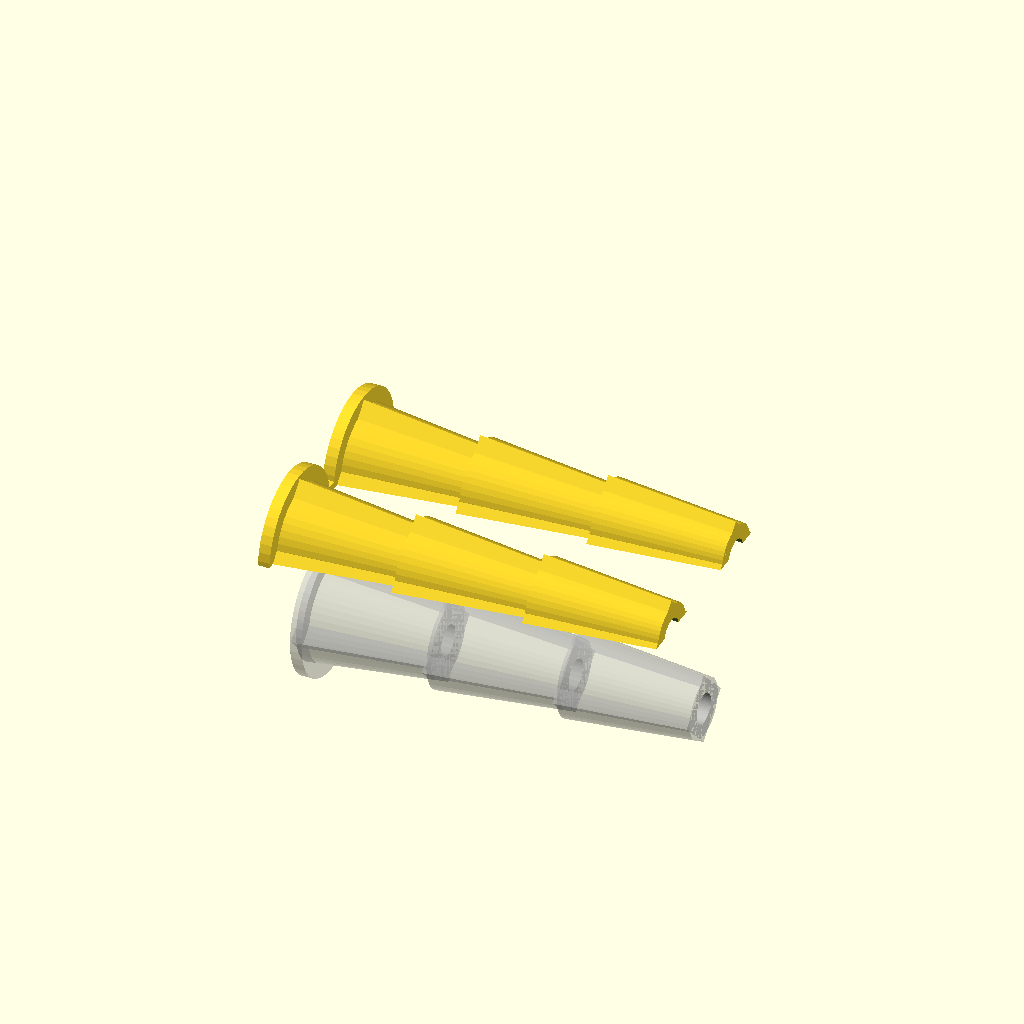
Cell 1: the model at its default parameters.
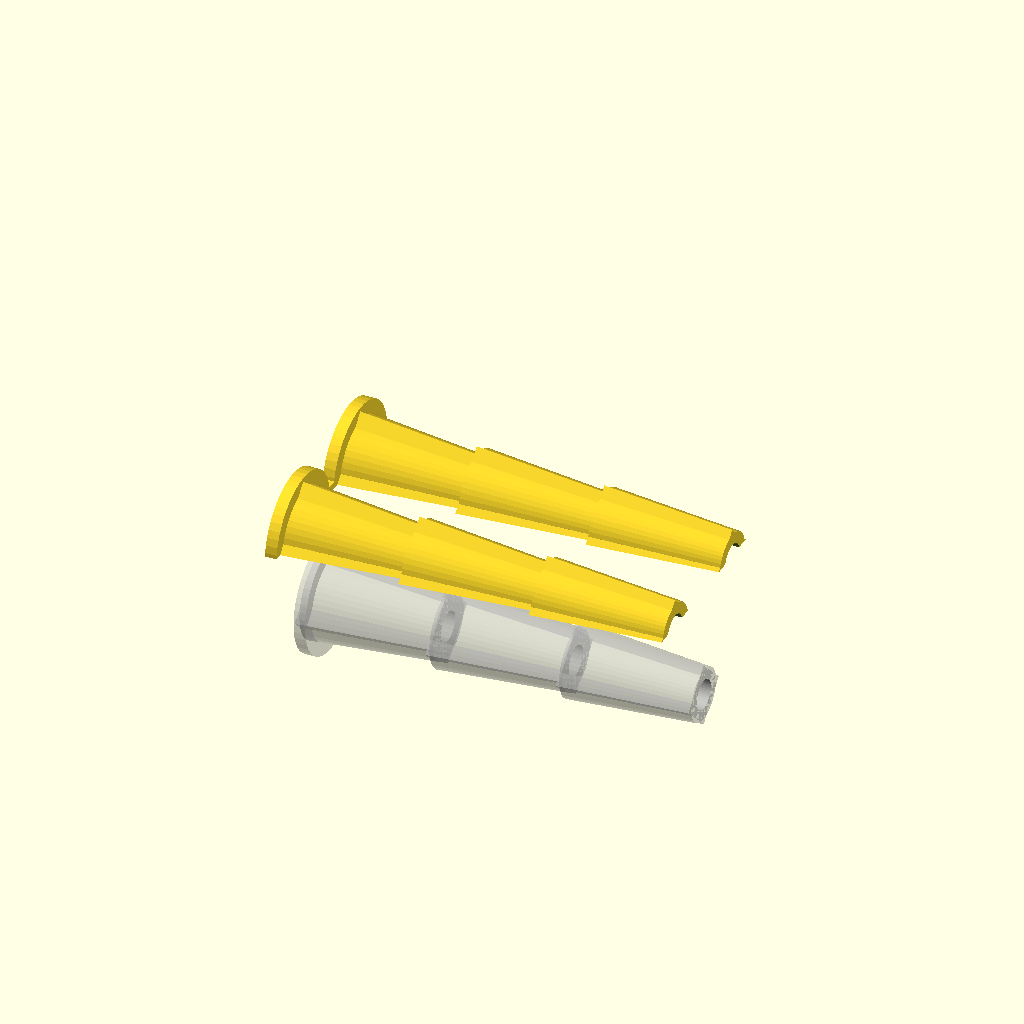
Cell 2: the same model with diameter_hole = 13.
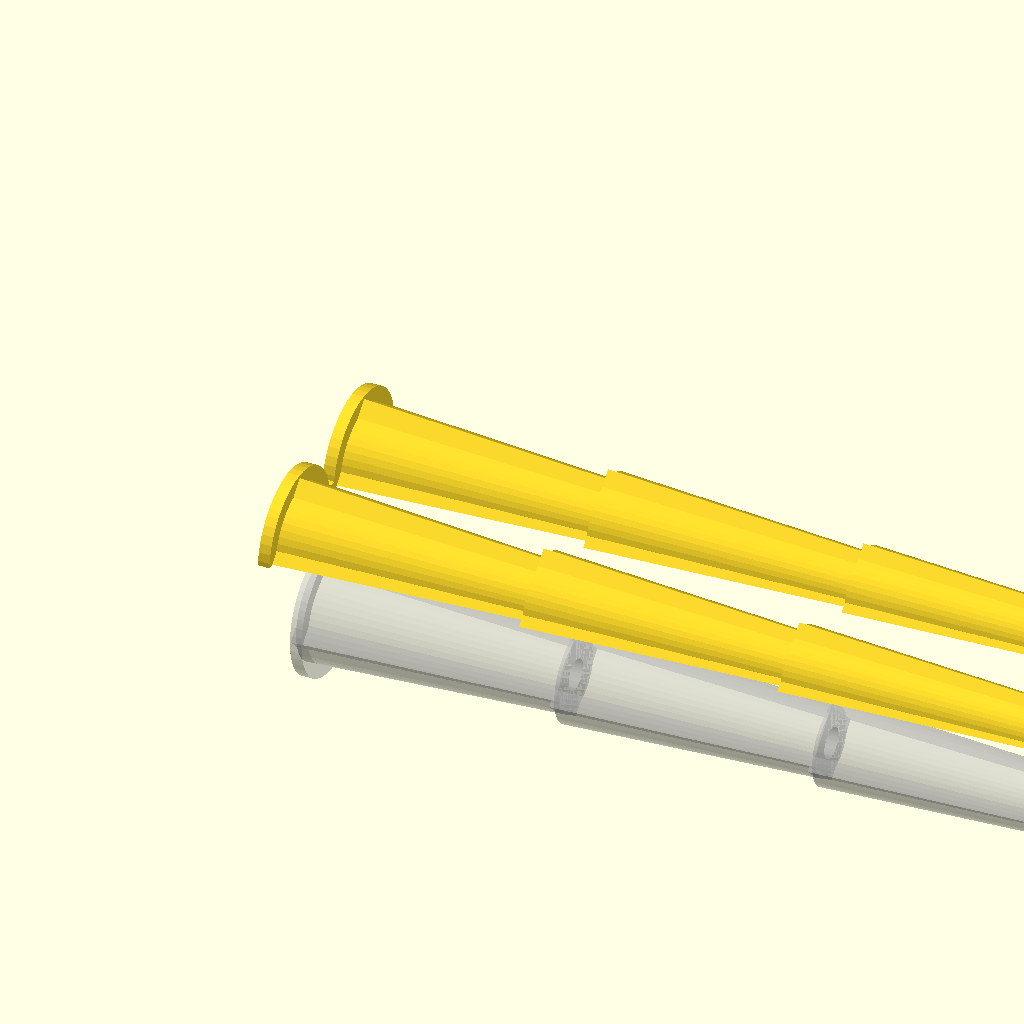
Cell 3: length = 100 (everything else at default).
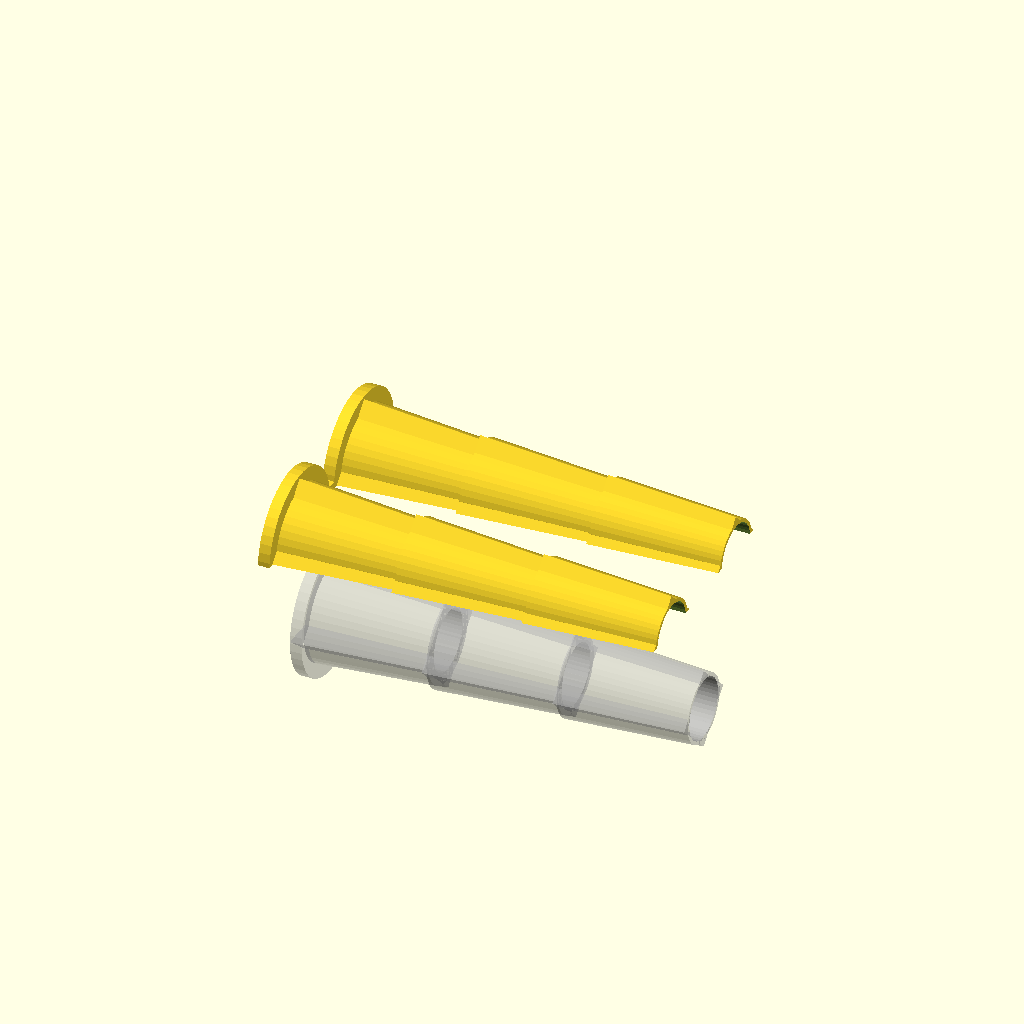
Cell 4: the same model with diameter_screw = 8.
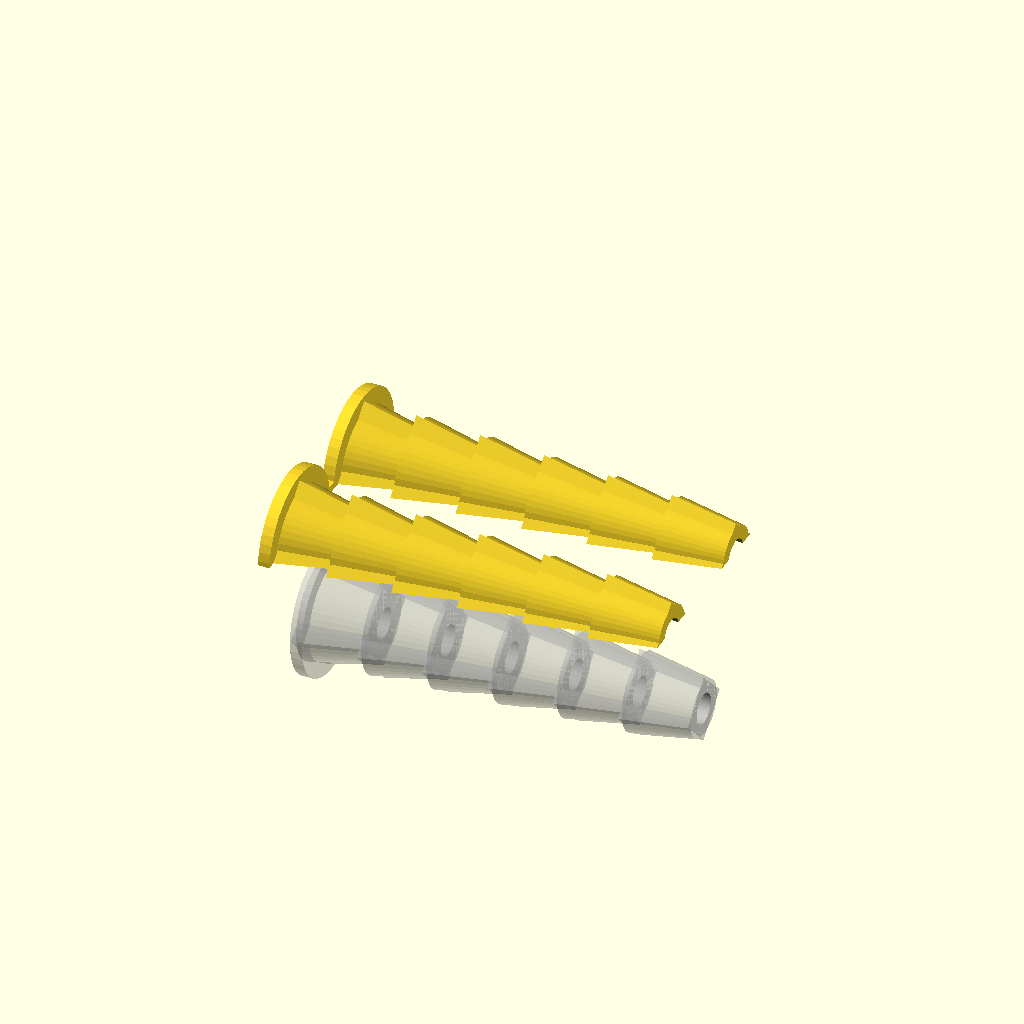
Cell 5: the same model with section_count = 6.
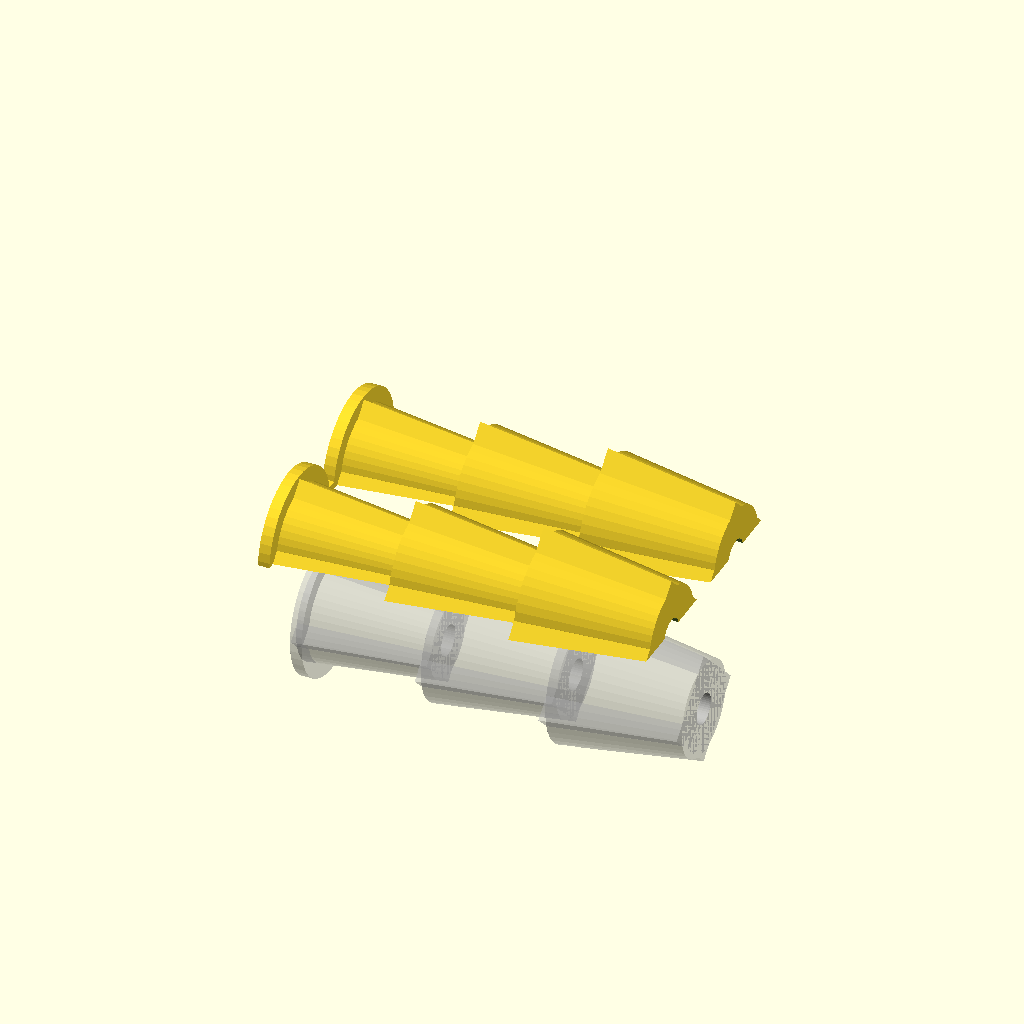
Cell 6: the same model with section_scale = 1.4.
All cells are drawn from one camera (rotation 55°, 0°, 25°, orthographic, colour scheme Cornfield), so only the parameter changes between them.
Source of the model, src/qol/wall_plug.scad:
use <../../lib/util.scad>
use <../../lib/maths.scad>


length = 50;

diameter_hole = 15; // [13, 15]
diameter_screw = 4;
diameter_cap = diameter_hole + 2;

section_count = 3;
section_length = length / section_count;
section_scale = 0.7;

cap_height = 1.5;


module __hidden__() {}


half_gap = 1;

r0 = diameter_screw / 2;
r1 = diameter_hole / 2;
r2 = lerp(diameter_screw, diameter_hole, 5/8) / 2;

E = 0.01;
$fn = 48;


module section() {
    module profile() {
        polygon([
            [0, 0],
            [0, section_length + E],
            [r2, section_length + E],
            [r1, 0],
        ]);
    }

    rotate_extrude()
    scale([0.9, 1])
    profile();

    rotate_extrude($fn = 4)
    scale([1.1, 1])
    profile();

    // rotate([0, 0, 45])
    // rotate_extrude($fn = 4)
    // profile();
}


module plug() {
    rotate([0, 90, 0])
    difference() {
        union() {
            for (sec = [0 : section_count - 1]) {
                s = lerp(1, section_scale, sec / section_count);

                translate([0, 0, sec * section_length])
                scale([s, s, 1])
                section();
            }

            cylinder(cap_height, r = diameter_cap / 2);
        }

        cylinder(length + E * 2, r = r0);

        translate([0, 0, -E])
        cylinder(cap_height * 2 + E * 2, r1 = r0 * 2, r2 = r0);
    }
}


module plug_export() {
    translate([0, 0, - diameter_cap])
    %plug();

    half3()
    translate([0, diameter_cap / 2 + 1/2, - half_gap / 2])
    plug();

    half3()
    translate([0, - diameter_cap / 2 - 1/2, - half_gap / 2])
    plug();

    translate([cap_height / 2, 0, 1/2])
    cube([cap_height, 2 + E, 1], center = true);
}


plug_export();
Customizer parameters (derived from the source; name, type, default, range or options):
length: number, default 50
diameter_hole: number, default 15, options 13, 15
diameter_screw: number, default 4
section_count: number, default 3
section_scale: number, default 0.7
cap_height: number, default 1.5
